Dataset: dataset (GitHub, mohamedalimuse32-spec/GRADUATION_PROJECT1). Classes: glioma, meningioma, no tumor, pituitary tumor.

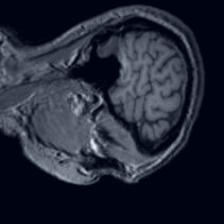
Label: no tumor

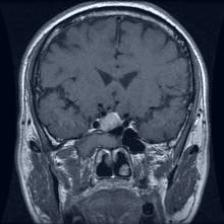
Label: pituitary tumor

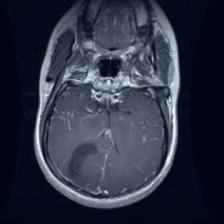
Label: glioma

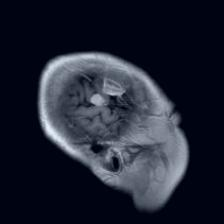
Label: meningioma

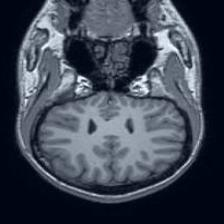
Label: no tumor

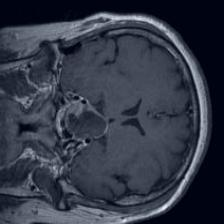
Label: pituitary tumor
